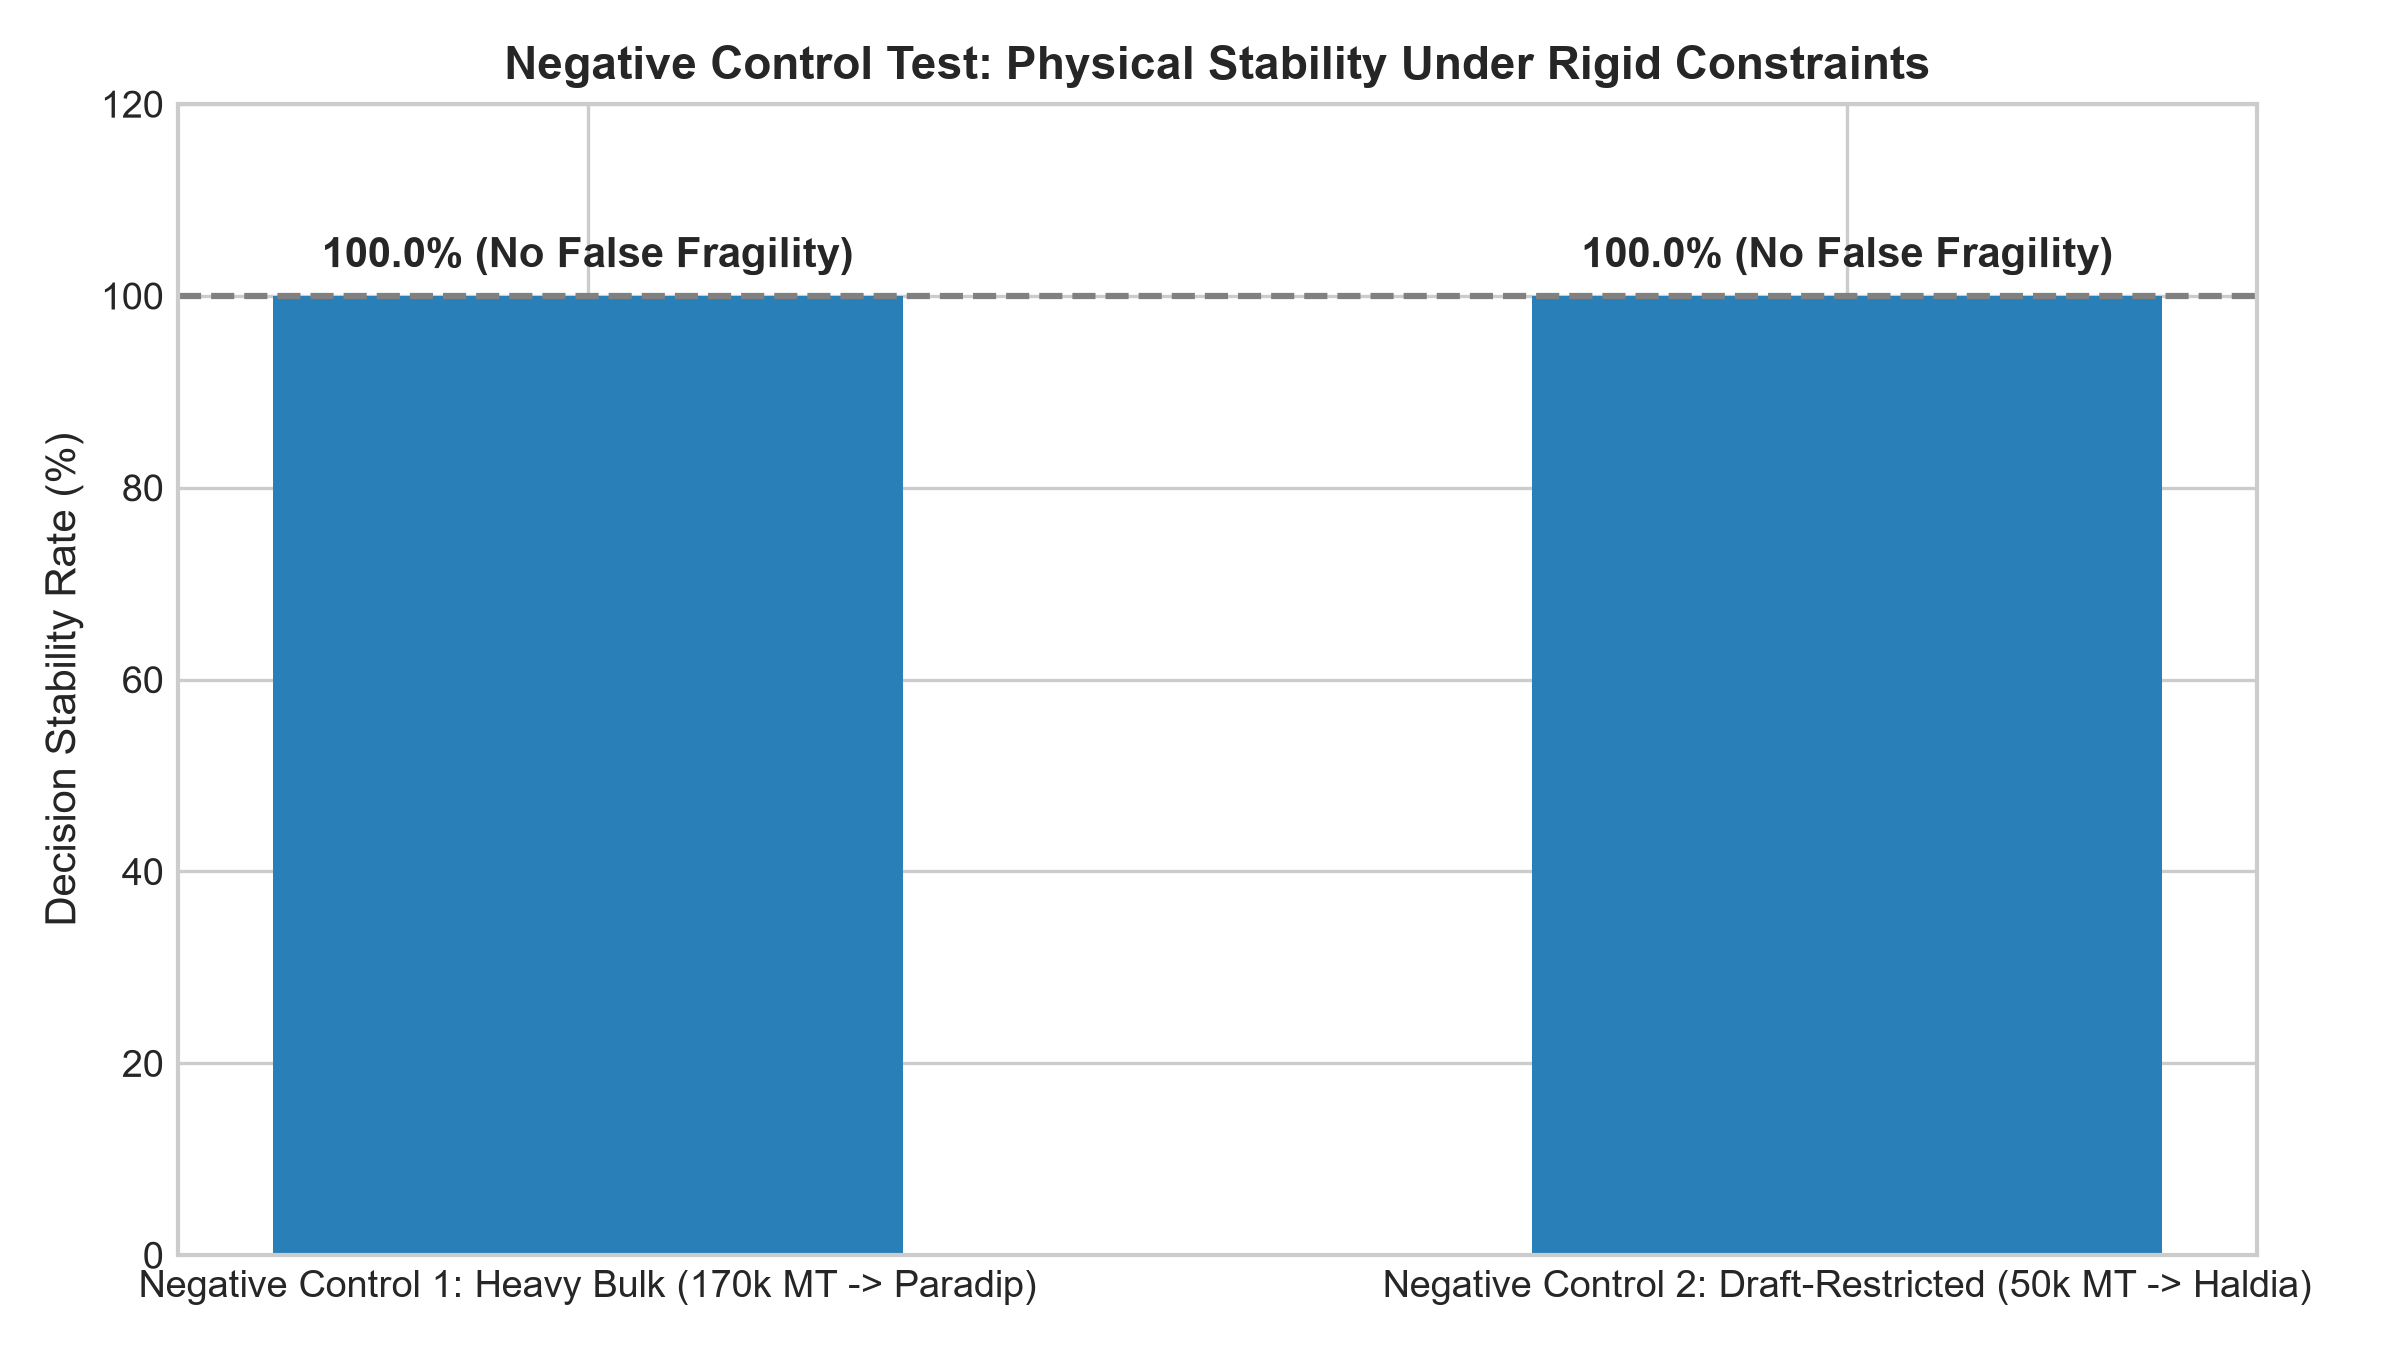

The data file committed next to this chart (first rows):
case_name, scenario_idx, num_feasible_vessels, feasible_vessel_ids, selected_vessel, false_fragility_detected, physical_decision_stability
Negative Control 1: Heavy Bulk (170k MT …, 0, 1, ['V1_Capesize_Modern'], V1_Capesize_Modern, 0, 1.0
Negative Control 1: Heavy Bulk (170k MT …, 1, 1, ['V1_Capesize_Modern'], V1_Capesize_Modern, 0, 1.0
Negative Control 1: Heavy Bulk (170k MT …, 2, 1, ['V1_Capesize_Modern'], V1_Capesize_Modern, 0, 1.0
Negative Control 1: Heavy Bulk (170k MT …, 3, 1, ['V1_Capesize_Modern'], V1_Capesize_Modern, 0, 1.0
Negative Control 1: Heavy Bulk (170k MT …, 4, 1, ['V1_Capesize_Modern'], V1_Capesize_Modern, 0, 1.0
Negative Control 1: Heavy Bulk (170k MT …, 5, 1, ['V1_Capesize_Modern'], V1_Capesize_Modern, 0, 1.0
Negative Control 1: Heavy Bulk (170k MT …, 6, 1, ['V1_Capesize_Modern'], V1_Capesize_Modern, 0, 1.0
Negative Control 1: Heavy Bulk (170k MT …, 7, 1, ['V1_Capesize_Modern'], V1_Capesize_Modern, 0, 1.0
Negative Control 1: Heavy Bulk (170k MT …, 8, 1, ['V1_Capesize_Modern'], V1_Capesize_Modern, 0, 1.0
Negative Control 1: Heavy Bulk (170k MT …, 9, 1, ['V1_Capesize_Modern'], V1_Capesize_Modern, 0, 1.0
Negative Control 1: Heavy Bulk (170k MT …, 10, 1, ['V1_Capesize_Modern'], V1_Capesize_Modern, 0, 1.0
Negative Control 1: Heavy Bulk (170k MT …, 11, 1, ['V1_Capesize_Modern'], V1_Capesize_Modern, 0, 1.0
Negative Control 1: Heavy Bulk (170k MT …, 12, 1, ['V1_Capesize_Modern'], V1_Capesize_Modern, 0, 1.0
Negative Control 1: Heavy Bulk (170k MT …, 13, 1, ['V1_Capesize_Modern'], V1_Capesize_Modern, 0, 1.0
Negative Control 1: Heavy Bulk (170k MT …, 14, 1, ['V1_Capesize_Modern'], V1_Capesize_Modern, 0, 1.0
Negative Control 1: Heavy Bulk (170k MT …, 15, 1, ['V1_Capesize_Modern'], V1_Capesize_Modern, 0, 1.0
Negative Control 1: Heavy Bulk (170k MT …, 16, 1, ['V1_Capesize_Modern'], V1_Capesize_Modern, 0, 1.0
Negative Control 1: Heavy Bulk (170k MT …, 17, 1, ['V1_Capesize_Modern'], V1_Capesize_Modern, 0, 1.0
Negative Control 1: Heavy Bulk (170k MT …, 18, 1, ['V1_Capesize_Modern'], V1_Capesize_Modern, 0, 1.0
Negative Control 1: Heavy Bulk (170k MT …, 19, 1, ['V1_Capesize_Modern'], V1_Capesize_Modern, 0, 1.0
Negative Control 2: Draft-Restricted (50…, 0, 1, ['V5_Supramax_Geared'], V5_Supramax_Geared, 0, 1.0
Negative Control 2: Draft-Restricted (50…, 1, 1, ['V5_Supramax_Geared'], V5_Supramax_Geared, 0, 1.0
Negative Control 2: Draft-Restricted (50…, 2, 1, ['V5_Supramax_Geared'], V5_Supramax_Geared, 0, 1.0
Negative Control 2: Draft-Restricted (50…, 3, 1, ['V5_Supramax_Geared'], V5_Supramax_Geared, 0, 1.0
Negative Control 2: Draft-Restricted (50…, 4, 1, ['V5_Supramax_Geared'], V5_Supramax_Geared, 0, 1.0
Negative Control 2: Draft-Restricted (50…, 5, 1, ['V5_Supramax_Geared'], V5_Supramax_Geared, 0, 1.0
Negative Control 2: Draft-Restricted (50…, 6, 1, ['V5_Supramax_Geared'], V5_Supramax_Geared, 0, 1.0
Negative Control 2: Draft-Restricted (50…, 7, 1, ['V5_Supramax_Geared'], V5_Supramax_Geared, 0, 1.0
Negative Control 2: Draft-Restricted (50…, 8, 1, ['V5_Supramax_Geared'], V5_Supramax_Geared, 0, 1.0
Negative Control 2: Draft-Restricted (50…, 9, 1, ['V5_Supramax_Geared'], V5_Supramax_Geared, 0, 1.0
Negative Control 2: Draft-Restricted (50…, 10, 1, ['V5_Supramax_Geared'], V5_Supramax_Geared, 0, 1.0
Negative Control 2: Draft-Restricted (50…, 11, 1, ['V5_Supramax_Geared'], V5_Supramax_Geared, 0, 1.0
Negative Control 2: Draft-Restricted (50…, 12, 1, ['V5_Supramax_Geared'], V5_Supramax_Geared, 0, 1.0
Negative Control 2: Draft-Restricted (50…, 13, 1, ['V5_Supramax_Geared'], V5_Supramax_Geared, 0, 1.0
Negative Control 2: Draft-Restricted (50…, 14, 1, ['V5_Supramax_Geared'], V5_Supramax_Geared, 0, 1.0
Negative Control 2: Draft-Restricted (50…, 15, 1, ['V5_Supramax_Geared'], V5_Supramax_Geared, 0, 1.0
Negative Control 2: Draft-Restricted (50…, 16, 1, ['V5_Supramax_Geared'], V5_Supramax_Geared, 0, 1.0
Negative Control 2: Draft-Restricted (50…, 17, 1, ['V5_Supramax_Geared'], V5_Supramax_Geared, 0, 1.0
Negative Control 2: Draft-Restricted (50…, 18, 1, ['V5_Supramax_Geared'], V5_Supramax_Geared, 0, 1.0
Negative Control 2: Draft-Restricted (50…, 19, 1, ['V5_Supramax_Geared'], V5_Supramax_Geared, 0, 1.0
